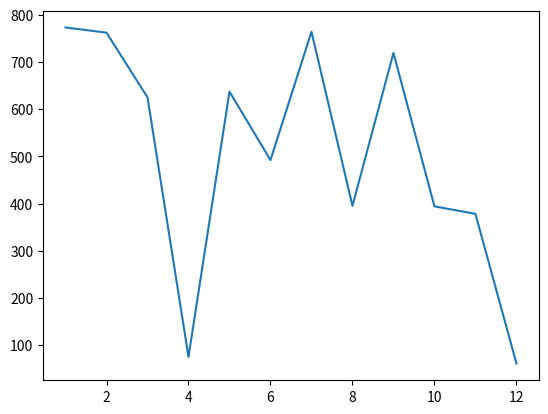

Reproduce this figure in Python. (Note: this script raises an exception after producing the figure.)
import datetime

from matplotlib.pyplot import plot_date

current_time = datetime.datetime.now()
print(current_time)


import random

random_list = [random.randint(1, 100) for number in range(101)]
random_number = random.choice(random_list)

print(random_number)


import matplotlib.pyplot as plt
import random

number_a = range(1, 13)
number_b = random.sample(range(1000), 12)

plt.plot(number_a, number_b)
plt.show()

from datetime import datetime

employees = [
    ["Иванов Иван Иванович", "Менеджер", "22.10.2013", 250000],
    ["Сорокина Екатерина Матвеевна", "Аналитик", "12.03.2020", 75000],
    ["Стуков Иван Сергеевич", "Старший программист", "23.04.2012", 150000],
    ["Корнеева Анна Игоревна", "Ведущий программист", "22.02.2015", 120000],
    ["Старчиков Сергей Анатольевич", "Младший программист", "12.11.2021", 50000],
    ["Бутенко Артем Андреевич", "Архитектор", "12.02.2010", 200000],
    ["Савченко Алина Сергеевна", "Старший аналитик", "13.04.2016", 100000]
]


def programmer_bonus():
    for emp in employees:
        if "программист" in emp[1]:
            bonus = emp[3] * 0.03
            print(f"{emp[0]} - премия ко дню программиста: {bonus} руб.")


def gender_bonus():
    for emp in employees:
        name_parts = emp[0].split()
        patronymic = name_parts[2] if len(name_parts) > 2 else ""

        if patronymic.endswith("вна"):
            print(f"{emp[0]} - премия к 8 марта: 2000 руб.")
        else:
            print(f"{emp[0]} - премия к 23 февраля: 2000 руб.")


def salary_indexation():
    current_date = datetime.now()

    for emp in employees:
        hire_date = datetime.strptime(emp[2], "%d.%m.%Y")
        years_worked = (current_date - hire_date).days / 365.25

        if years_worked > 10:
            indexation = emp[3] * 0.07
        else:
            indexation = emp[3] * 0.05

        new_salary = emp[3] + indexation
        print(f"{emp[0]} - индексация: {indexation} руб., новая зарплата: {new_salary} руб.")


def vacation_schedule():
    current_date = datetime.now()
    vacation_list = []

    for emp in employees:
        hire_date = datetime.strptime(emp[2], "%d.%m.%Y")
        months_worked = (current_date - hire_date).days / 30.44

        if months_worked > 6:
            vacation_list.append(emp[0])

    print("Сотрудники, отработавшие более 6 месяцев:")
    for emp in vacation_list:
        print(emp)


print("Премия ко дню программиста")
programmer_bonus()
print("\nПремия к 8 марта и 23 февраля")
gender_bonus()
print("\nИндексация зарплат")
salary_indexation()
print("\nГрафик отпусков")
vacation_schedule()


import random

def find_winners():
    admin_number = random.randint(1, 9)
    print(f"Загаданное число администрации: {admin_number}")

    players = []
    num_players = int(input("Введите количество участников: "))

    for i in range(num_players):
        player_number = int(input(f"Введите число игрока {i + 1}: "))
        players.append(player_number)

    winners = []

    for player_num in players:
        if len(winners) >= 5:
            break

        digit_sum = sum(int(digit) for digit in str(abs(player_num)))

        if digit_sum % admin_number == 0:
            winners.append(player_num)

    print("\nВыигрышные номера:")
    if winners:
        for winner in winners:
            print(winner)
    else:
        print("Нет выигрышных номеров")

find_winners()


import random

# Задание 1: Броски монеты
def coin_flips():
    n = int(input("Введите количество бросков монеты: "))
    for _ in range(n):
        result = random.choice(["Орел", "Решка"])
        print(result)

# Задание 2: Броски кубика
def dice_rolls():
    n = int(input("Введите количество бросков кубика: "))
    for _ in range(n):
        result = random.randint(1, 6)
        print(result)

# Задание 3: Генерация пароля
def generate_password():
    length = int(input("Введите длину пароля: "))
    alphabet = "abcdefghijklmnopqrstuvwxyzABCDEFGHIJKLMNOPQRSTUVWXYZ"
    password = ""
    for _ in range(length):
        password += random.choice(alphabet)
    print(f"Сгенерированный пароль: {password}")

print("Задание 1: Броски монеты")
coin_flips()
print("\nЗадание 2: Броски кубика")
dice_rolls()
print("\nЗадание 3: Генерация пароля")
generate_password()
